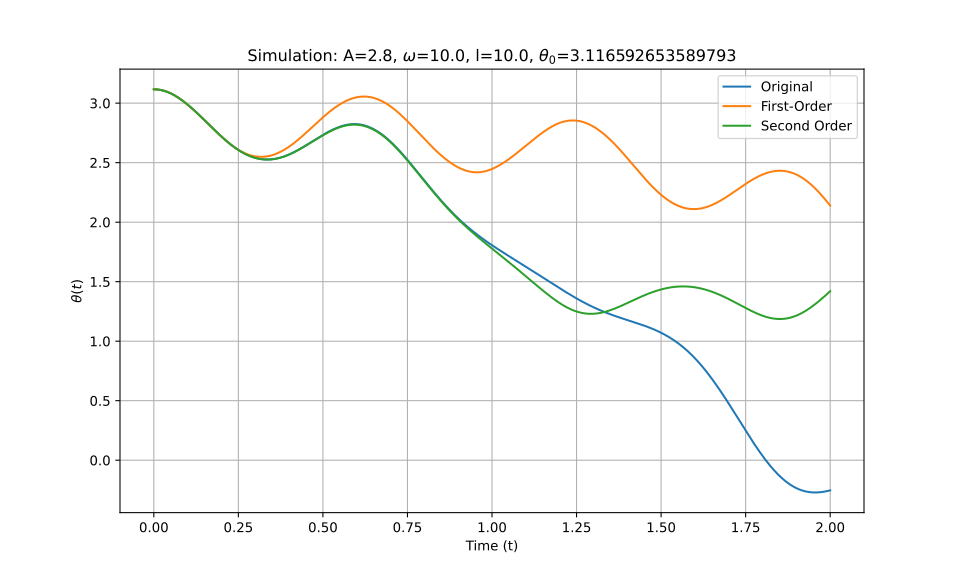

Values plotted in this chart, from the file beside it:
t_eval, Equation_1, Equation_2, Equation_3
0.0, 3.117, 3.117, 3.117
0.002002, 3.117, 3.117, 3.117
0.004004, 3.116, 3.116, 3.116
0.006006, 3.116, 3.116, 3.116
0.008008, 3.116, 3.116, 3.116
0.01001, 3.115, 3.115, 3.115
0.01201, 3.115, 3.115, 3.115
0.01401, 3.114, 3.114, 3.114
0.01602, 3.113, 3.113, 3.113
0.01802, 3.112, 3.112, 3.112
0.02002, 3.111, 3.111, 3.111
0.02202, 3.11, 3.11, 3.11
0.02402, 3.109, 3.109, 3.109
0.02603, 3.107, 3.107, 3.107
0.02803, 3.106, 3.106, 3.106
0.03003, 3.104, 3.104, 3.104
0.03203, 3.102, 3.102, 3.102
0.03403, 3.101, 3.101, 3.101
0.03604, 3.099, 3.099, 3.099
0.03804, 3.097, 3.097, 3.097
0.04004, 3.094, 3.094, 3.094
0.04204, 3.092, 3.092, 3.092
0.04404, 3.09, 3.09, 3.09
0.04605, 3.087, 3.087, 3.087
0.04805, 3.085, 3.085, 3.085
0.05005, 3.082, 3.082, 3.082
0.05205, 3.079, 3.079, 3.079
0.05405, 3.077, 3.077, 3.077
0.05606, 3.074, 3.074, 3.074
0.05806, 3.071, 3.071, 3.071
0.06006, 3.067, 3.067, 3.067
0.06206, 3.064, 3.064, 3.064
0.06406, 3.061, 3.061, 3.061
0.06607, 3.057, 3.057, 3.057
0.06807, 3.054, 3.054, 3.054
0.07007, 3.05, 3.05, 3.05
0.07207, 3.047, 3.047, 3.047
0.07407, 3.043, 3.043, 3.043
0.07608, 3.039, 3.039, 3.039
0.07808, 3.035, 3.035, 3.035
0.08008, 3.031, 3.031, 3.031
0.08208, 3.027, 3.027, 3.027
0.08408, 3.023, 3.023, 3.023
0.08609, 3.019, 3.018, 3.019
0.08809, 3.014, 3.014, 3.014
0.09009, 3.01, 3.01, 3.01
0.09209, 3.006, 3.005, 3.006
0.09409, 3.001, 3.001, 3.001
0.0961, 2.996, 2.996, 2.997
0.0981, 2.992, 2.992, 2.992
0.1001, 2.987, 2.987, 2.987
0.1021, 2.982, 2.982, 2.983
0.1041, 2.978, 2.977, 2.978
0.1061, 2.973, 2.973, 2.973
0.1081, 2.968, 2.968, 2.968
0.1101, 2.963, 2.963, 2.963
0.1121, 2.958, 2.958, 2.958
0.1141, 2.953, 2.953, 2.953
0.1161, 2.948, 2.947, 2.948
0.1181, 2.943, 2.942, 2.943
... 940 more rows
